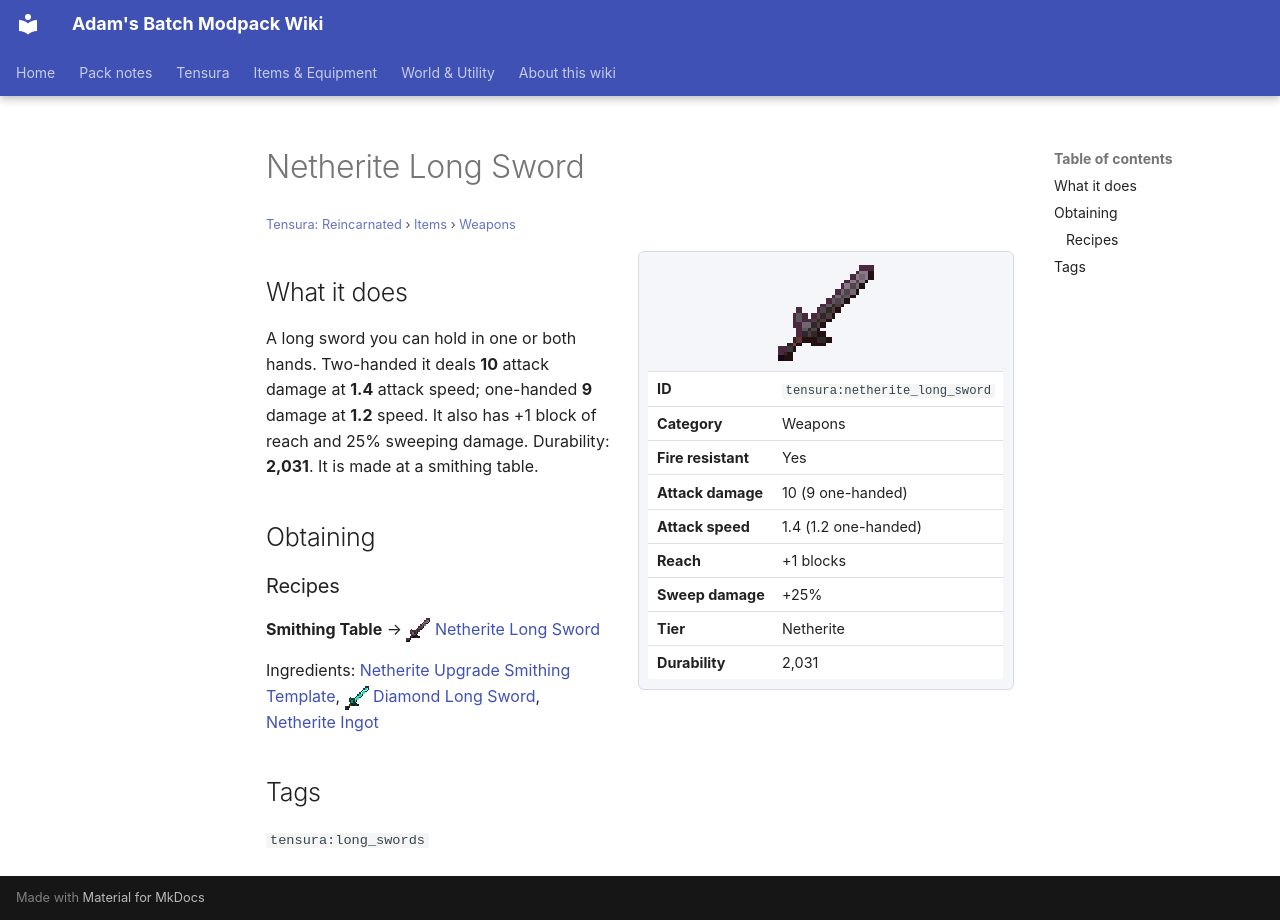

repository: Proteus-Nell/Adams-Batch-MC-Modpack-Wiki · page: tensura-reincarnated/items/weapons/netherite-long-sword/index.html · generator: mkdocs

# Netherite Long Sword

<small>[Tensura: Reincarnated](../../index.md) &rsaquo; [Items](../index.md) &rsaquo; [Weapons](index.md)</small>

<div class="infobox" markdown>

![Netherite Long Sword](../../../assets/icons/tensura/item/netherite_long_sword.png)

| | |
|---|---|
| **ID** | `tensura:netherite_long_sword` |
| **Category** | Weapons |
| **Fire resistant** | Yes |
| **Attack damage** | 10 (9 one-handed) |
| **Attack speed** | 1.4 (1.2 one-handed) |
| **Reach** | +1 blocks |
| **Sweep damage** | +25% |
| **Tier** | Netherite |
| **Durability** | 2,031 |

</div>

## What it does

A long sword you can hold in one or both hands. Two-handed it deals **10** attack damage at **1.4** attack speed; one-handed **9** damage at **1.2** speed. It also has +1 block of reach and 25% sweeping damage. Durability: **2,031**. It is made at a smithing table.

## Obtaining

### Recipes

**Smithing Table** &rarr; ![](../../../assets/icons/tensura/item/netherite_long_sword.png) [Netherite Long Sword](netherite-long-sword.md)

Ingredients:  [Netherite Upgrade Smithing Template](https://minecraft.wiki/w/Netherite_Upgrade_Smithing_Template), ![](../../../assets/icons/tensura/item/diamond_long_sword.png) [Diamond Long Sword](diamond-long-sword.md),  [Netherite Ingot](https://minecraft.wiki/w/Netherite_Ingot)

## Tags

`tensura:long_swords`
